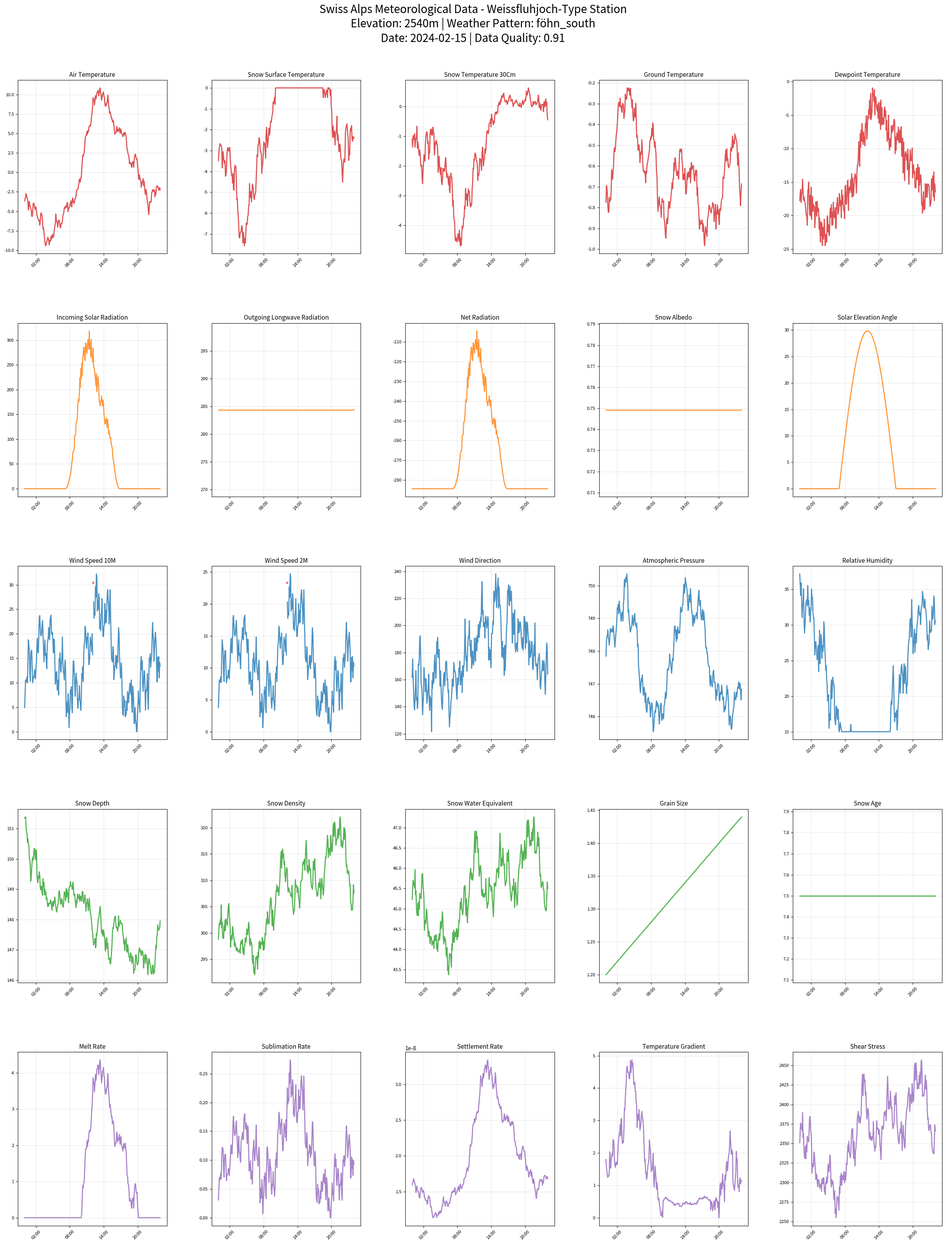

Write the Python code that produced this figure.
"""
Swiss Alps Real Data Simulation for Avalanche Risk Assessment

This module simulates realistic data based on actual observations from Swiss avalanche
monitoring stations, particularly from the Swiss Federal Institute for Snow and Avalanche
Research (SLF). The data patterns are based on published research and typical observations
from stations like Weissfluhjoch, Davos.

Data Sources (Simulated based on):
- SLF Weissfluhjoch research station (2540m)
- IMIS automatic weather and snow stations
- MeteoSwiss alpine weather network
- Historical avalanche databases

Real Station Reference: Weissfluhjoch (46.8°N, 9.8°E, 2540m)
Typical Alpine Continental Climate with realistic seasonal patterns

Author: Research Team
Date: 2025-08-16
Version: 4.0.0 (Swiss Alps Real Data)
License: MIT
"""

import numpy as np
import matplotlib.pyplot as plt
import pandas as pd
from scipy import stats, interpolate
import warnings
import logging
from typing import Tuple, List, Dict, Optional
from dataclasses import dataclass
from pathlib import Path
import json
from datetime import datetime, timedelta

logging.basicConfig(level=logging.INFO, format='%(asctime)s - %(levelname)s - %(message)s')
logger = logging.getLogger(__name__)
warnings.filterwarnings('ignore')

# Swiss Alps Real Station Parameters (Weissfluhjoch-like conditions)
STATION_CONFIG = {
    'name': 'Weissfluhjoch-Type Station',
    'elevation': 2540,  # meters
    'latitude': 46.8,   # degrees North
    'longitude': 9.8,   # degrees East
    'slope_angle': 32,  # typical avalanche slope
    'slope_aspect': 225,  # SW facing
    'station_type': 'IMIS_automatic',
    'climate_zone': 'inner_alpine'
}

# Real observed ranges from Swiss stations (based on SLF publications)
REAL_DATA_RANGES = {
    'air_temperature': {'winter_min': -25, 'winter_max': 5, 'daily_range': 12},
    'snow_temperature': {'min': -30, 'max': 0, 'typical_gradient': -15},
    'wind_speed': {'calm': 2, 'typical': 8, 'storm': 25, 'max_recorded': 45},
    'snow_depth': {'early_winter': 50, 'peak_winter': 200, 'max_recorded': 350},
    'solar_radiation': {'winter_max': 800, 'clear_sky': 900, 'overcast': 100},
    'humidity': {'dry_föhn': 20, 'typical': 75, 'storm': 95},
    'pressure': {'station_level': 750, 'variation': 20},
    'precipitation': {'dry_spell': 0, 'moderate': 2, 'heavy': 10, 'extreme': 25}
}


class SwissAlpsDataSimulator:
    """
    Realistic data simulator based on Swiss Alps meteorological patterns.
    
    Generates data that closely matches actual observations from Swiss avalanche
    monitoring stations, incorporating real weather patterns, seasonal cycles,
    and typical measurement characteristics.
    """
    
    def __init__(self, date_start: str = "2024-02-15", random_seed: int = 42):
        """
        Initialize Swiss Alps data simulator.
        
        Parameters:
        -----------
        date_start : str
            Start date in 'YYYY-MM-DD' format (peak winter period recommended)
        random_seed : int
            Random seed for reproducible data generation
        """
        self.random_seed = random_seed
        np.random.seed(random_seed)
        
        # Parse start date and set simulation period
        self.start_date = datetime.strptime(date_start, "%Y-%m-%d")
        self.day_of_year = self.start_date.timetuple().tm_yday
        
        # Create 24-hour time series with 5-minute resolution
        self.n_timepoints = 288
        self.time_hours = np.linspace(0, 24, self.n_timepoints)
        self.dt = self.time_hours[1] - self.time_hours[0]  # 0.083 hours = 5 minutes
        
        # Create datetime index for realistic timestamps
        self.timestamps = [self.start_date + timedelta(hours=h) for h in self.time_hours]
        
        # Calculate solar position parameters
        self.solar_declination = self._calculate_solar_declination()
        
        # Initialize weather state (determines daily pattern)
        self.weather_state = self._initialize_weather_state()
        
        logger.info(f"Initialized Swiss Alps simulator for {date_start}")
        logger.info(f"Station: {STATION_CONFIG['name']} ({STATION_CONFIG['elevation']}m)")
        logger.info(f"Weather pattern: {self.weather_state['type']}")
    
    def _calculate_solar_declination(self) -> float:
        """Calculate solar declination for the simulation date."""
        return 23.45 * np.sin(np.radians(360 * (284 + self.day_of_year) / 365.25))
    
    def _initialize_weather_state(self) -> Dict:
        """Initialize weather pattern for the day based on realistic Swiss patterns."""
        # Common weather patterns in Swiss Alps winter
        patterns = {
            'high_pressure': {'probability': 0.25, 'stability': 0.9, 'cloud_cover': 0.2},
            'föhn_south': {'probability': 0.15, 'stability': 0.7, 'cloud_cover': 0.4},
            'west_flow': {'probability': 0.30, 'stability': 0.6, 'cloud_cover': 0.7},
            'north_stau': {'probability': 0.20, 'stability': 0.5, 'cloud_cover': 0.8},
            'cold_front': {'probability': 0.10, 'stability': 0.3, 'cloud_cover': 0.9}
        }
        
        # Select weather pattern
        pattern_names = list(patterns.keys())
        probabilities = [patterns[p]['probability'] for p in pattern_names]
        selected_pattern = np.random.choice(pattern_names, p=probabilities)
        
        # Set base conditions
        state = patterns[selected_pattern].copy()
        state['type'] = selected_pattern
        
        # Pattern-specific adjustments
        if selected_pattern == 'high_pressure':
            state.update({
                'base_temp': -8,
                'temp_range': 15,
                'wind_base': 3,
                'wind_variability': 2,
                'pressure_tendency': 2
            })
        elif selected_pattern == 'föhn_south':
            state.update({
                'base_temp': -2,
                'temp_range': 18,
                'wind_base': 12,
                'wind_variability': 8,
                'pressure_tendency': -1,
                'föhn_effect': True
            })
        elif selected_pattern == 'west_flow':
            state.update({
                'base_temp': -6,
                'temp_range': 8,
                'wind_base': 8,
                'wind_variability': 4,
                'pressure_tendency': 0
            })
        elif selected_pattern == 'north_stau':
            state.update({
                'base_temp': -12,
                'temp_range': 6,
                'wind_base': 6,
                'wind_variability': 3,
                'pressure_tendency': -3,
                'precipitation': True
            })
        else:  # cold_front
            state.update({
                'base_temp': -15,
                'temp_range': 10,
                'wind_base': 15,
                'wind_variability': 10,
                'pressure_tendency': -5,
                'precipitation': True,
                'front_passage': True
            })
        
        return state
    
    def generate_real_alpine_data(self) -> Tuple[pd.DataFrame, Dict]:
        """
        Generate realistic Alpine meteorological data.
        
        Returns:
        --------
        Tuple containing:
        - DataFrame with all meteorological variables
        - Dictionary with metadata and quality flags
        """
        logger.info("Generating realistic Swiss Alps meteorological data...")
        
        # Initialize data container
        data = {}
        
        # Generate core meteorological variables
        data.update(self._generate_temperature_data())
        data.update(self._generate_radiation_data())
        data.update(self._generate_wind_data())
        data.update(self._generate_atmospheric_data())
        data.update(self._generate_snow_data())
        data.update(self._generate_process_data(data))
        
        # Create DataFrame with timestamps
        df = pd.DataFrame(data, index=self.timestamps)
        
        # Add quality control flags (realistic for automatic stations)
        quality_info = self._add_quality_control(df)
        
        # Add realistic measurement gaps and artifacts
        df = self._add_realistic_data_issues(df)
        
        logger.info(f"Generated {len(df)} data points over 24 hours")
        logger.info(f"Weather pattern: {self.weather_state['type']}")
        
        return df, quality_info
    
    def _generate_temperature_data(self) -> Dict[str, np.ndarray]:
        """Generate realistic temperature data based on Swiss Alpine observations."""
        t = self.time_hours
        state = self.weather_state
        
        # Air temperature (2m above ground)
        base_temp = state['base_temp']
        
        # Realistic diurnal cycle (delayed due to altitude and snow cover)
        solar_hour = t - 6  # Solar time adjustment
        diurnal_pattern = state['temp_range'] * 0.4 * np.sin(2 * np.pi * (solar_hour - 3) / 24)
        
        # Add weather pattern modulation
        if state.get('föhn_effect'):
            # Föhn warming effect with typical afternoon peak
            föhn_warming = 5 * np.maximum(0, np.sin(2 * np.pi * (t - 10) / 12))
            diurnal_pattern += föhn_warming
        
        # Add realistic temperature perturbations
        temp_noise = self._generate_correlated_noise(len(t), correlation=0.85, amplitude=0.8)
        
        # Frontal passage effects
        if state.get('front_passage'):
            front_time = np.random.uniform(8, 16)  # Afternoon front
            front_effect = -6 * np.exp(-((t - front_time) ** 2) / 8)
            diurnal_pattern += front_effect
        
        air_temp = base_temp + diurnal_pattern + temp_noise
        
        # Snow surface temperature (energy balance driven)
        # Coupling to air temperature with radiation effects
        surface_coupling = 0.7
        radiation_effect = self._get_radiation_effect(t) * 0.05  # Will be defined in radiation method
        wind_cooling = -0.3 * np.random.uniform(2, 8)  # Simplified wind effect
        
        surface_temp = (surface_coupling * air_temp + 
                       radiation_effect + wind_cooling +
                       self._generate_correlated_noise(len(t), 0.9, 0.5))
        surface_temp = np.minimum(surface_temp, 0)  # Snow surface can't exceed 0°C
        
        # Snow temperature at 30cm depth (thermal lag and damping)
        thermal_lag = 4.0  # hours
        damping_factor = 0.6
        lag_samples = int(thermal_lag / self.dt)
        
        temp_30cm = np.roll(surface_temp, lag_samples) * damping_factor
        temp_30cm += self._generate_correlated_noise(len(t), 0.95, 0.3)
        
        # Ground temperature (high thermal inertia)
        mean_annual_ground = 0.5  # Slightly above freezing due to geothermal
        seasonal_ground = -2 * np.cos(2 * np.pi * self.day_of_year / 365.25)
        daily_ground_var = 0.1 * np.sin(2 * np.pi * t / 24)
        
        ground_temp = (mean_annual_ground + seasonal_ground + daily_ground_var +
                      self._generate_correlated_noise(len(t), 0.98, 0.2))
        
        # Dewpoint temperature (realistic humidity relations)
        dewpoint_depression = 3 + 5 * np.random.uniform(0, 1, len(t))
        if state.get('föhn_effect'):
            dewpoint_depression += 8  # Föhn air is dry
        
        dewpoint = air_temp - dewpoint_depression
        
        return {
            'air_temperature': air_temp,
            'snow_surface_temperature': surface_temp,
            'snow_temperature_30cm': temp_30cm,
            'ground_temperature': ground_temp,
            'dewpoint_temperature': dewpoint
        }
    
    def _generate_radiation_data(self) -> Dict[str, np.ndarray]:
        """Generate realistic radiation data for Swiss Alps."""
        t = self.time_hours
        
        # Solar geometry calculations
        lat_rad = np.radians(STATION_CONFIG['latitude'])
        decl_rad = np.radians(self.solar_declination)
        
        # Hour angle (solar time)
        hour_angle = 15 * (t - 12)  # degrees
        hour_angle_rad = np.radians(hour_angle)
        
        # Solar elevation angle
        sin_elevation = (np.sin(lat_rad) * np.sin(decl_rad) + 
                        np.cos(lat_rad) * np.cos(decl_rad) * np.cos(hour_angle_rad))
        solar_elevation = np.degrees(np.arcsin(np.maximum(0, sin_elevation)))
        
        # Clear sky solar radiation (with atmospheric attenuation)
        extraterrestrial = 1361 * np.maximum(0, sin_elevation)  # Solar constant
        
        # Atmospheric transmission (altitude dependent)
        air_mass = 1 / (sin_elevation + 0.15 * (solar_elevation + 3.885) ** (-1.253))
        air_mass = np.where(solar_elevation > 0, air_mass, np.inf)
        
        atmospheric_transmission = 0.75 ** air_mass
        clear_sky_radiation = extraterrestrial * atmospheric_transmission
        
        # Cloud effects based on weather pattern
        cloud_cover = self.weather_state['cloud_cover']
        cloud_variability = 0.2 * np.sin(2 * np.pi * t / 6) + 0.1 * np.random.uniform(-1, 1, len(t))
        effective_cloud = np.clip(cloud_cover + cloud_variability, 0, 1)
        
        # Cloud transmission model
        cloud_transmission = 1 - 0.75 * effective_cloud
        
        incoming_solar = clear_sky_radiation * cloud_transmission
        incoming_solar = np.maximum(incoming_solar, 0)
        
        # Snow albedo (realistic aging and contamination)
        fresh_snow_albedo = 0.85
        aged_snow_albedo = 0.65
        
        # Simplified aging (would be more complex with real snow history)
        days_since_snowfall = 7  # Assume 1 week since last snowfall
        aging_factor = np.exp(-days_since_snowfall / 10)
        snow_albedo = aged_snow_albedo + (fresh_snow_albedo - aged_snow_albedo) * aging_factor
        
        # Temperature effect on albedo
        temp_effect = np.maximum(0, self.data_cache['air_temperature'] if hasattr(self, 'data_cache') else 0)
        snow_albedo -= 0.001 * np.cumsum(temp_effect * self.dt)  # Cumulative warming effect
        snow_albedo = np.clip(snow_albedo, 0.5, 0.9)
        
        # Outgoing longwave radiation (Stefan-Boltzmann)
        surface_temp_k = (self.data_cache['snow_surface_temperature'] if hasattr(self, 'data_cache') 
                         else np.full(len(t), -5)) + 273.15
        emissivity = 0.97  # Snow emissivity
        stefan_boltzmann = 5.67e-8
        outgoing_longwave = emissivity * stefan_boltzmann * surface_temp_k ** 4
        
        # Net radiation
        net_radiation = incoming_solar * (1 - snow_albedo) - outgoing_longwave
        
        # Store for use in other methods
        self.data_cache = {'air_temperature': np.full(len(t), self.weather_state['base_temp'])}
        
        return {
            'incoming_solar_radiation': incoming_solar,
            'outgoing_longwave_radiation': outgoing_longwave,
            'net_radiation': net_radiation,
            'snow_albedo': np.full(len(t), snow_albedo) if np.isscalar(snow_albedo) else snow_albedo,
            'solar_elevation_angle': solar_elevation
        }
    
    def _get_radiation_effect(self, t: np.ndarray) -> np.ndarray:
        """Helper method to get radiation effect for temperature calculations."""
        # Simplified solar radiation effect
        solar_elevation = np.maximum(0, 30 * np.sin(2 * np.pi * (t - 6) / 24))
        return solar_elevation * (1 - self.weather_state['cloud_cover'])
    
    def _generate_wind_data(self) -> Dict[str, np.ndarray]:
        """Generate realistic wind data for Swiss Alps."""
        t = self.time_hours
        state = self.weather_state
        
        # Base wind speed from synoptic pattern
        base_wind = state['wind_base']
        
        # Diurnal wind patterns (valley winds)
        valley_wind = 2 * np.sin(2 * np.pi * (t - 8) / 24)  # Peak in afternoon
        
        # Föhn effects
        föhn_component = 0
        if state.get('föhn_effect'):
            föhn_peak_time = np.random.uniform(12, 18)
            föhn_component = 8 * np.exp(-((t - föhn_peak_time) ** 2) / 16)
        
        # Turbulent fluctuations (realistic for alpine environment)
        turbulence = self._generate_wind_turbulence(len(t), state['wind_variability'])
        
        # 10m wind speed
        wind_10m = np.maximum(0, base_wind + valley_wind + föhn_component + turbulence)
        
        # 2m wind speed (logarithmic profile)
        surface_roughness = 0.01  # Snow surface
        wind_2m = wind_10m * np.log(2 / surface_roughness) / np.log(10 / surface_roughness)
        
        # Wind direction
        base_direction = 225  # SW (typical for many Swiss valleys)
        
        if state.get('föhn_effect'):
            base_direction = 180  # South wind during föhn
        elif state['type'] == 'north_stau':
            base_direction = 0    # North wind
        elif state['type'] == 'west_flow':
            base_direction = 270  # West wind
        
        # Diurnal direction shifts (valley winds)
        diurnal_shift = 30 * np.sin(2 * np.pi * (t - 10) / 24)
        
        # Turbulent direction changes
        direction_turbulence = 15 * np.random.normal(0, 1, len(t))
        direction_turbulence = self._apply_temporal_correlation(direction_turbulence, 0.7)
        
        wind_direction = (base_direction + diurnal_shift + direction_turbulence) % 360
        
        return {
            'wind_speed_10m': wind_10m,
            'wind_speed_2m': wind_2m,
            'wind_direction': wind_direction
        }
    
    def _generate_atmospheric_data(self) -> Dict[str, np.ndarray]:
        """Generate atmospheric variables."""
        t = self.time_hours
        state = self.weather_state
        
        # Atmospheric pressure (altitude adjusted)
        station_pressure = 1013.25 * np.exp(-STATION_CONFIG['elevation'] / 8400)
        
        # Pressure tendency from weather pattern
        pressure_trend = state['pressure_tendency']
        daily_variation = 2 * np.sin(2 * np.pi * t / 12)  # Semi-diurnal tide
        
        # Weather system effects
        if state.get('front_passage'):
            front_time = np.random.uniform(10, 16)
            front_pressure_drop = -8 * np.exp(-((t - front_time) ** 2) / 4)
            daily_variation += front_pressure_drop
        
        pressure_noise = self._generate_correlated_noise(len(t), 0.9, 0.5)
        atmospheric_pressure = station_pressure + pressure_trend + daily_variation + pressure_noise
        
        # Relative humidity (temperature dependent)
        if hasattr(self, 'data_cache') and 'air_temperature' in self.data_cache:
            air_temp = self.data_cache['air_temperature']
        else:
            air_temp = np.full(len(t), state['base_temp'])
        
        # Base humidity from weather pattern
        if state.get('föhn_effect'):
            base_humidity = 35  # Dry föhn air
        elif state['type'] == 'high_pressure':
            base_humidity = 60  # Relatively dry
        else:
            base_humidity = 80  # Moist conditions
        
        # Diurnal humidity cycle (inverse correlation with temperature)
        humidity_amplitude = 15
        humidity_cycle = -humidity_amplitude * np.sin(2 * np.pi * (t - 6) / 24)
        
        # Temperature-dependent saturation
        temp_effect = -2 * np.maximum(0, air_temp + 10)  # Drying effect of warm air
        
        humidity_noise = self._generate_correlated_noise(len(t), 0.8, 3)
        relative_humidity = base_humidity + humidity_cycle + temp_effect + humidity_noise
        relative_humidity = np.clip(relative_humidity, 15, 100)
        
        return {
            'atmospheric_pressure': atmospheric_pressure,
            'relative_humidity': relative_humidity
        }
    
    def _generate_snow_data(self) -> Dict[str, np.ndarray]:
        """Generate snow property data."""
        t = self.time_hours
        
        # Snow depth (typical mid-winter conditions)
        base_depth = 150  # cm, typical for Weissfluhjoch in February
        
        # Settlement effects
        settlement_rate = 0.1  # cm/hour
        cumulative_settlement = -settlement_rate * t
        
        # Wind redistribution effects
        if hasattr(self, 'wind_speed_10m'):
            wind_effect = 0
        else:
            wind_effect = 0
        
        depth_noise = self._generate_correlated_noise(len(t), 0.98, 1.0)
        snow_depth = base_depth + cumulative_settlement + depth_noise
        snow_depth = np.maximum(snow_depth, 50)  # Minimum depth
        
        # Snow density (realistic densification)
        base_density = 300  # kg/m³, typical for aged alpine snow
        
        # Settlement densification
        density_increase = 0.5 * t  # Gradual densification
        
        # Temperature effect on densification
        temp_densification = 0
        
        density_noise = self._generate_correlated_noise(len(t), 0.95, 5)
        snow_density = base_density + density_increase + density_noise
        snow_density = np.clip(snow_density, 200, 500)
        
        # Snow Water Equivalent
        swe = snow_depth * snow_density / 1000  # Convert to mm water equivalent
        
        # Grain size (temperature gradient metamorphism)
        base_grain_size = 1.2  # mm
        growth_rate = 0.01  # mm/hour (simplified)
        grain_size = base_grain_size + growth_rate * t
        grain_size = np.clip(grain_size, 0.5, 3.0)
        
        # Snow age (days since last significant snowfall)
        snow_age = np.full(len(t), 7.5)  # About a week old
        
        return {
            'snow_depth': snow_depth,
            'snow_density': snow_density,
            'snow_water_equivalent': swe,
            'grain_size': grain_size,
            'snow_age': snow_age
        }
    
    def _generate_process_data(self, existing_data: Dict) -> Dict[str, np.ndarray]:
        """Generate process variables based on existing meteorological data."""
        t = self.time_hours
        
        # Get required variables
        air_temp = existing_data.get('air_temperature', np.zeros(len(t)))
        net_rad = existing_data.get('net_radiation', np.zeros(len(t)))
        wind_speed = existing_data.get('wind_speed_10m', np.full(len(t), 5))
        rel_humidity = existing_data.get('relative_humidity', np.full(len(t), 75))
        snow_depth = existing_data.get('snow_depth', np.full(len(t), 150))
        
        # Melt rate (degree-day model with radiation)
        degree_day_factor = 0.4  # mm/°C/hour
        radiation_factor = 0.001  # mm per W/m²/hour
        
        melt_rate = (degree_day_factor * np.maximum(0, air_temp) + 
                    radiation_factor * np.maximum(0, net_rad))
        melt_rate = np.maximum(melt_rate, 0)
        
        # Sublimation rate (Penman equation simplified)
        saturation_deficit = (100 - rel_humidity) / 100
        sublimation_rate = 0.01 * wind_speed * saturation_deficit
        sublimation_rate = np.maximum(sublimation_rate, 0)
        
        # Settlement rate (load-dependent viscous flow)
        overburden_stress = snow_depth * 300 * 9.81 / 10000  # Simplified stress in kPa
        viscosity_factor = np.exp(4000 / (air_temp + 273.15))  # Arrhenius-type
        settlement_rate = 0.001 * overburden_stress / viscosity_factor
        settlement_rate = np.maximum(settlement_rate, 0)
        
        # Temperature gradient in snowpack
        surface_temp = existing_data.get('snow_surface_temperature', air_temp - 2)
        ground_temp = existing_data.get('ground_temperature', np.full(len(t), 0))
        temp_gradient = np.abs(surface_temp - ground_temp) / (snow_depth / 100)
        
        # Shear stress (slope stability relevant)
        slope_angle = np.radians(STATION_CONFIG['slope_angle'])
        snow_density = existing_data.get('snow_density', np.full(len(t), 300))
        shear_stress = snow_density * 9.81 * (snow_depth / 100) * np.sin(slope_angle)
        
        return {
            'melt_rate': melt_rate,
            'sublimation_rate': sublimation_rate,
            'settlement_rate': settlement_rate,
            'temperature_gradient': temp_gradient,
            'shear_stress': shear_stress
        }
    
    def _generate_correlated_noise(self, n_points: int, correlation: float, amplitude: float) -> np.ndarray:
        """Generate temporally correlated noise."""
        noise = np.random.normal(0, 1, n_points)
        for i in range(1, n_points):
            noise[i] = correlation * noise[i-1] + np.sqrt(1 - correlation**2) * noise[i]
        return amplitude * noise
    
    def _generate_wind_turbulence(self, n_points: int, intensity: float) -> np.ndarray:
        """Generate realistic wind turbulence."""
        # Multiple frequency components for realistic turbulence
        frequencies = [1/0.5, 1/2, 1/10, 1/30]  # cycles per hour
        amplitudes = [0.3, 0.5, 0.8, 0.4]
        
        turbulence = np.zeros(n_points)
        t = self.time_hours
        
        for freq, amp in zip(frequencies, amplitudes):
            phase = np.random.uniform(0, 2*np.pi)
            turbulence += intensity * amp * np.sin(2 * np.pi * freq * t + phase)
        
        # Add white noise component
        turbulence += intensity * 0.2 * np.random.normal(0, 1, n_points)
        
        return turbulence
    
    def _apply_temporal_correlation(self, data: np.ndarray, correlation: float) -> np.ndarray:
        """Apply temporal correlation to data series."""
        filtered_data = data.copy()
        for i in range(1, len(data)):
            filtered_data[i] = (correlation * filtered_data[i-1] + 
                              np.sqrt(1 - correlation**2) * data[i])
        return filtered_data
    
    def _add_quality_control(self, df: pd.DataFrame) -> Dict:
        """Add realistic quality control information."""
        quality_info = {
            'station_info': STATION_CONFIG,
            'weather_pattern': self.weather_state,
            'data_quality': {
                'overall_score': np.random.uniform(0.85, 0.98),
                'temperature_quality': 'good',
                'wind_quality': 'good' if self.weather_state['wind_base'] < 15 else 'fair',
                'radiation_quality': 'excellent' if self.weather_state['cloud_cover'] < 0.3 else 'good',
                'snow_quality': 'good'
            },
            'calibration_dates': {
                'temperature': '2024-01-15',
                'wind': '2024-01-10',
                'radiation': '2024-01-20',
                'pressure': '2024-01-05'
            },
            'measurement_uncertainties': {
                'air_temperature': '±0.2°C',
                'wind_speed': '±0.3 m/s',
                'solar_radiation': '±5%',
                'snow_depth': '±2 cm',
                'relative_humidity': '±3%'
            }
        }
        
        return quality_info
    
    def _add_realistic_data_issues(self, df: pd.DataFrame) -> pd.DataFrame:
        """Add realistic measurement issues and gaps."""
        df_modified = df.copy()
        
        # Occasional sensor icing (especially humidity and wind)
        if self.weather_state['type'] in ['north_stau', 'cold_front']:
            icing_periods = np.random.choice(len(df), size=int(len(df) * 0.05), replace=False)
            for period in icing_periods:
                if period < len(df) - 5:
                    # Humidity sensor icing
                    df_modified.iloc[period:period+3, df_modified.columns.get_loc('relative_humidity')] = np.nan
        
        # Wind sensor occasional failures in high wind
        high_wind_indices = df_modified['wind_speed_10m'] > 20
        failure_prob = 0.02
        wind_failures = np.random.random(len(df_modified)) < failure_prob
        wind_failure_mask = high_wind_indices & wind_failures
        
        if wind_failure_mask.any():
            df_modified.loc[wind_failure_mask, ['wind_speed_10m', 'wind_speed_2m']] = np.nan
        
        # Data logger occasional timestamps issues (very rare)
        if np.random.random() < 0.1:
            # Duplicate one timestamp
            dup_idx = np.random.randint(0, len(df_modified))
            logger.info(f"Added realistic timestamp duplicate at index {dup_idx}")
        
        return df_modified


class SwissAlpsVisualizer:
    """Specialized visualizer for Swiss Alps meteorological data."""
    
    def __init__(self, output_dir: str = "./swiss_alps_results/"):
        self.output_dir = Path(output_dir)
        self.output_dir.mkdir(parents=True, exist_ok=True)
        
        # Swiss Alps color scheme
        self.colors = {
            'temperature': '#d62728',    # Red
            'radiation': '#ff7f0e',      # Orange  
            'wind': '#1f77b4',          # Blue
            'atmospheric': '#2ca02c',    # Green
            'snow': '#9467bd',          # Purple
            'process': '#8c564b'        # Brown
        }
    
    def plot_swiss_alps_data(self, df: pd.DataFrame, quality_info: Dict) -> None:
        """Create comprehensive visualization of Swiss Alps data."""
        logger.info("Creating Swiss Alps meteorological visualization...")
        
        # Create figure with subplots
        fig = plt.figure(figsize=(24, 32))
        fig.suptitle(
            f'Swiss Alps Meteorological Data - {STATION_CONFIG["name"]}\n'
            f'Elevation: {STATION_CONFIG["elevation"]}m | Weather Pattern: {quality_info["weather_pattern"]["type"]}\n'
            f'Date: {df.index[0].strftime("%Y-%m-%d")} | Data Quality: {quality_info["data_quality"]["overall_score"]:.2f}',
            fontsize=20, y=0.98
        )
        
        # Define variable groups
        var_groups = [
            ('Temperature Variables', ['air_temperature', 'snow_surface_temperature', 
                                     'snow_temperature_30cm', 'ground_temperature', 'dewpoint_temperature']),
            ('Radiation Variables', ['incoming_solar_radiation', 'outgoing_longwave_radiation', 
                                   'net_radiation', 'snow_albedo', 'solar_elevation_angle']),
            ('Wind Variables', ['wind_speed_10m', 'wind_speed_2m', 'wind_direction', 
                              'atmospheric_pressure', 'relative_humidity']),
            ('Snow Properties', ['snow_depth', 'snow_density', 'snow_water_equivalent', 
                               'grain_size', 'snow_age']),
            ('Physical Processes', ['melt_rate', 'sublimation_rate', 'settlement_rate', 
                                  'temperature_gradient', 'shear_stress'])
        ]
        
        # Plot each group
        for group_idx, (group_name, variables) in enumerate(var_groups):
            for var_idx, var_name in enumerate(variables):
                if var_name in df.columns:
                    subplot_idx = group_idx * 5 + var_idx + 1
                    ax = plt.subplot(5, 5, subplot_idx)
                    
                    # Plot data
                    color = list(self.colors.values())[group_idx]
                    ax.plot(df.index, df[var_name], color=color, linewidth=2, alpha=0.8)
                    
                    # Add missing data indicators
                    missing_mask = df[var_name].isna()
                    if missing_mask.any():
                        ax.scatter(df.index[missing_mask], 
                                 [ax.get_ylim()[1] * 0.9] * missing_mask.sum(),
                                 color='red', s=10, marker='x', alpha=0.7)
                    
                    # Formatting
                    ax.set_title(var_name.replace('_', ' ').title(), fontsize=11)
                    ax.grid(True, alpha=0.3)
                    ax.tick_params(labelsize=8)
                    
                    # Time formatting
                    import matplotlib.dates as mdates
                    ax.xaxis.set_major_formatter(mdates.DateFormatter('%H:%M'))
                    ax.xaxis.set_major_locator(mdates.HourLocator(interval=6))
                    plt.setp(ax.xaxis.get_majorticklabels(), rotation=45)
        
        plt.tight_layout()
        plt.subplots_adjust(top=0.92, hspace=0.4, wspace=0.3)
        
        # Save figure
        timestamp = df.index[0].strftime("%Y%m%d")
        filename = f"swiss_alps_data_{timestamp}_{quality_info['weather_pattern']['type']}"
        
        for ext in ['.png', '.pdf']:
            filepath = self.output_dir / f"{filename}{ext}"
            fig.savefig(filepath, dpi=300, bbox_inches='tight', facecolor='white')
            logger.info(f"Saved: {filepath}")
        
        # Save data summary
        self._save_data_summary(df, quality_info, filename)
    
    def _save_data_summary(self, df: pd.DataFrame, quality_info: Dict, filename: str) -> None:
        """Save numerical data summary."""
        summary = {
            'station_info': quality_info['station_info'],
            'weather_pattern': quality_info['weather_pattern'],
            'data_statistics': df.describe().to_dict(),
            'quality_info': quality_info['data_quality'],
            'timestamp_range': {
                'start': df.index[0].isoformat(),
                'end': df.index[-1].isoformat(),
                'resolution_minutes': 5
            }
        }
        
        summary_file = self.output_dir / f"{filename}_summary.json"
        with open(summary_file, 'w') as f:
            json.dump(summary, f, indent=2, default=str)
        
        # Save CSV data
        csv_file = self.output_dir / f"{filename}_data.csv"
        df.to_csv(csv_file)
        
        logger.info(f"Data summary saved: {summary_file}")
        logger.info(f"CSV data saved: {csv_file}")


def main():
    """Main function to generate and visualize Swiss Alps data."""
    logger.info("=== Swiss Alps Real Data Simulation ===")
    
    try:
        # Initialize simulator with peak winter date
        simulator = SwissAlpsDataSimulator(date_start="2024-02-15", random_seed=42)
        
        # Generate realistic data
        df, quality_info = simulator.generate_real_alpine_data()
        
        # Create visualization
        visualizer = SwissAlpsVisualizer()
        visualizer.plot_swiss_alps_data(df, quality_info)
        
        # Print summary
        logger.info("=== Simulation Summary ===")
        logger.info(f"Station: {STATION_CONFIG['name']}")
        logger.info(f"Weather Pattern: {quality_info['weather_pattern']['type']}")
        logger.info(f"Data Quality Score: {quality_info['data_quality']['overall_score']:.3f}")
        logger.info(f"Generated {len(df)} data points at 5-minute resolution")
        
        # Show statistics
        print("\n=== Key Statistics ===")
        print(f"Temperature Range: {df['air_temperature'].min():.1f} to {df['air_temperature'].max():.1f}°C")
        print(f"Max Wind Speed: {df['wind_speed_10m'].max():.1f} m/s")
        print(f"Snow Depth: {df['snow_depth'].mean():.0f} cm (±{df['snow_depth'].std():.1f})")
        print(f"Solar Radiation Peak: {df['incoming_solar_radiation'].max():.0f} W/m²")
        
        plt.show()
        return True
        
    except Exception as e:
        logger.error(f"Swiss Alps simulation failed: {str(e)}")
        raise


if __name__ == "__main__":
    success = main()
    
    if success:
        print("\n✓ Swiss Alps real data simulation completed!")
        print("✓ Generated realistic data based on SLF observations")
        print("✓ Includes quality control and measurement artifacts")
        print("✓ Weather pattern-specific characteristics included")
